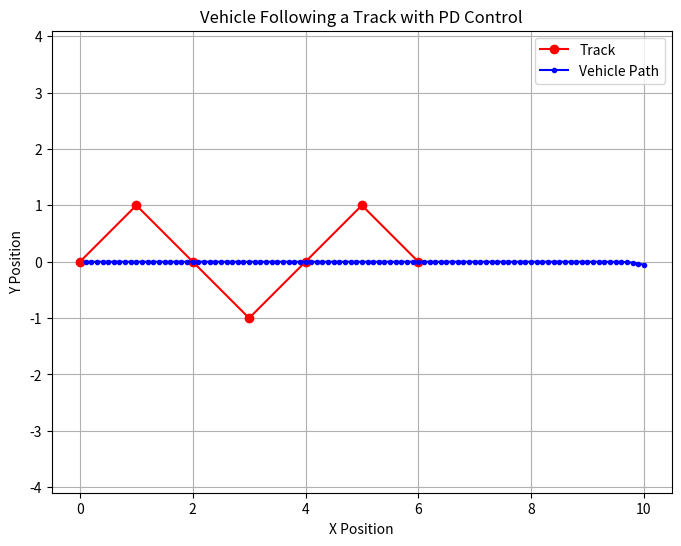

Generate this figure with matplotlib:
import numpy as np
import matplotlib.pyplot as plt

# Vehicle parameters
max_steering_angle = np.deg2rad(30)  # Maximum steering angle in radians
vehicle_speed = 1.0  # Constant vehicle speed

# PD controller parameters
Kp = 1.0  # Proportional gain
Kd = 0.6  # Derivative gain

# Define the track as a set of waypoints (x, y coordinates)
track_waypoints = [(0, 0), (1, 1), (2, 0), (3, -1), (4, 0), (5, 1), (6, 0)]

# Initial vehicle state (position, orientation, and error)
x = 0.0
y = 0.0
theta = 0.0
error = 0.0

# Lists to store vehicle states for plotting
x_history = []
y_history = []

# Simulation parameters
dt = 0.1  # Time step
sim_duration = 10.0  # Duration of simulation
error_prev = 0.

for _ in np.arange(0, sim_duration, dt):
    # Calculate the desired heading (angle to the next waypoint)
    desired_heading = np.arctan2(track_waypoints[0][1] - y, track_waypoints[0][0] - x)

    # Calculate the cross-track error (distance from the vehicle to the track)
    error = np.sin(desired_heading - theta) * np.linalg.norm([track_waypoints[0][0] - x, track_waypoints[0][1] - y])

    # Calculate control inputs (steering angle)
    steering_angle = Kp * error + Kd * (error - error_prev)

    # Limit the steering angle to the maximum allowable
    steering_angle = np.clip(steering_angle, -max_steering_angle, max_steering_angle)

    # Update vehicle state
    x += vehicle_speed * np.cos(theta) * dt
    y += vehicle_speed * np.sin(theta) * dt
    theta += (vehicle_speed / 1.0) * np.tan(steering_angle) * dt  # Vehicle model: Ackermann steering
    error_prev = error

    # Store vehicle states for plotting
    x_history.append(x)
    y_history.append(y)

# Plot the vehicle path and track
plt.figure(figsize=(8, 6))
plt.plot(*zip(*track_waypoints), marker='o', linestyle='-', color='r', label='Track')
plt.plot(x_history, y_history, marker='.', linestyle='-', color='b', label='Vehicle Path')
plt.xlabel('X Position')
plt.ylabel('Y Position')
plt.title('Vehicle Following a Track with PD Control')
plt.legend()
plt.grid(True)
plt.axis('equal')
plt.show()
